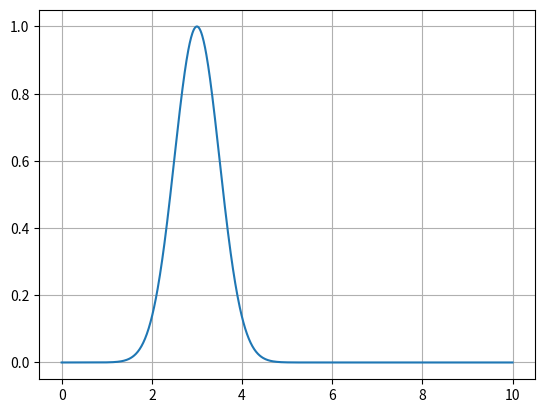
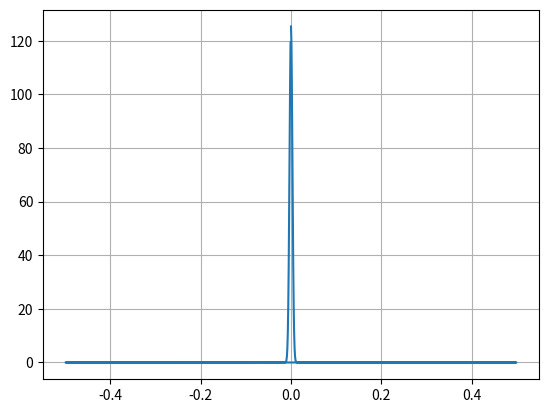

Write Python code to recreate these figures, in order.
import numpy as np 
import matplotlib.pyplot as plt

t=np.linspace(0,10,1001)

t0=3
s0=0.5
gauss = np.exp(-(t-t0)**2/(2*s0**2))

plt.figure()
plt.plot(t, gauss)
plt.grid()

plt.figure()

freq = np.fft.fftfreq(len(gauss))
gaussF = np.fft.fft(gauss)
plt.plot(freq,np.abs(gaussF))
plt.grid()
plt.show()